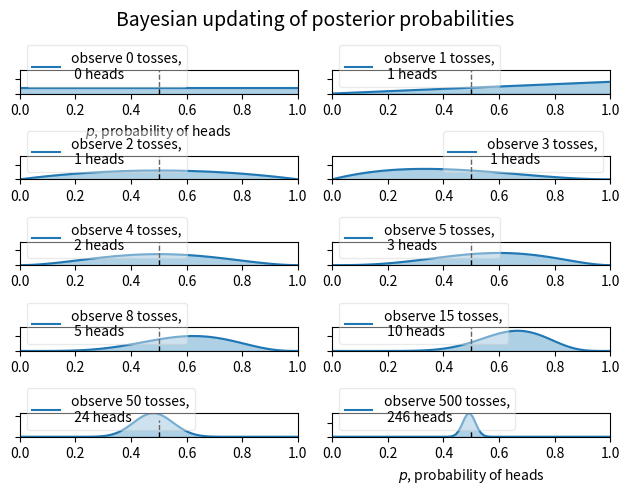

The matplotlib source for this figure:
import scipy.stats as stats
import numpy as np
import matplotlib.pyplot as plt

dist = stats.beta
n_trials = [0, 1, 2, 3, 4, 5, 8, 15, 50, 500]
data = stats.bernoulli.rvs(0.5, size=n_trials[-1])
x = np.linspace(0, 1, 100)

# For the already prepared, I'm using Binomial's conj. prior.
for k, N in enumerate(n_trials):
    sx = plt.subplot(len(n_trials)//2, 2, k+1)
    plt.xlabel("$p$, probability of heads") \
        if k in [0, len(n_trials)-1] else None
    plt.setp(sx.get_yticklabels(), visible=False)
    heads = data[:N].sum()
    y = dist.pdf(x, 1 + heads, 1 + N - heads)
    plt.plot(x, y, label="observe %d tosses,\n %d heads" % (N, heads))
    plt.fill_between(x, 0, y, color="#348ABD", alpha=0.4)
    plt.vlines(0.5, 0, 4, color="k", linestyles="--", lw=1)

    leg = plt.legend()
    leg.get_frame().set_alpha(0.4)
    plt.autoscale(tight=True)


plt.suptitle("Bayesian updating of posterior probabilities",
             y=1.02,
         fontsize=14)

plt.tight_layout()